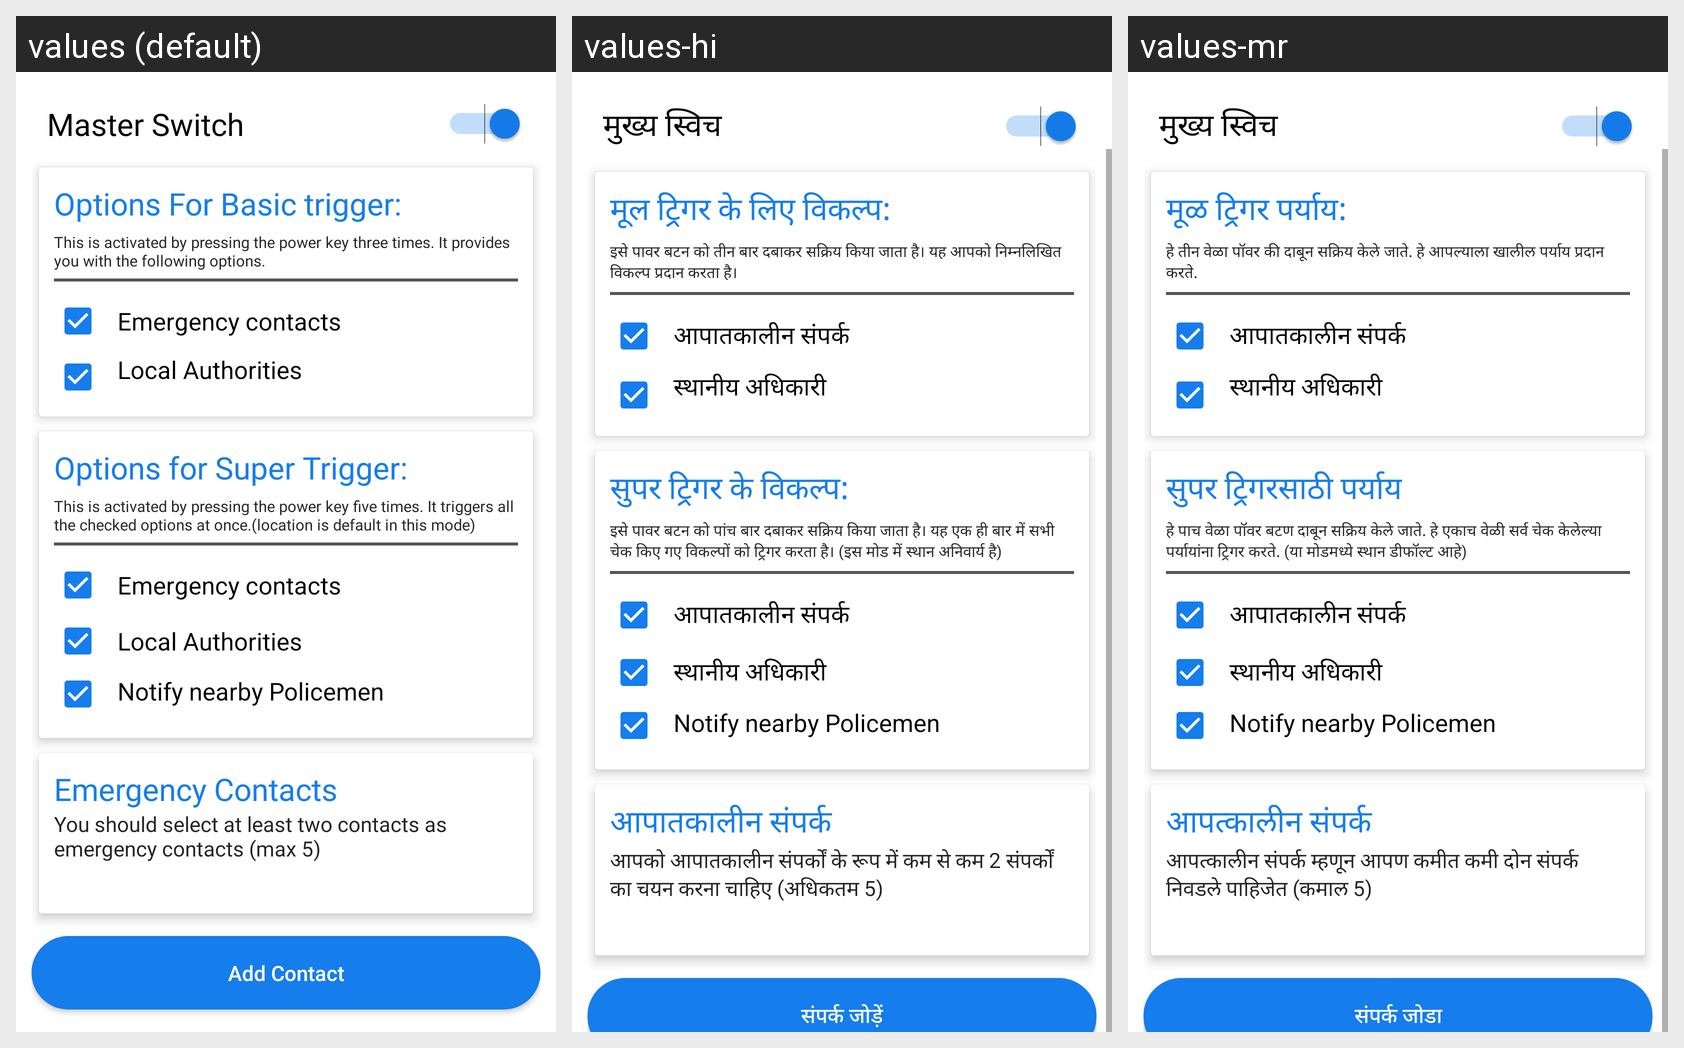

Translations of the strings shown on this Android screen, per locale in the grid:
Android screen res/layout/activity_main.xml rendered under 3 locales, left to right: values (default), values-hi, values-mr. Device: Nexus 5 (rendered at 1080×1920; each locale shown at half size, 540×960, under a caption strip naming it); theme AppTheme.
Strings drawn on this screen, with the default value and each locale's value (text and hints the layout hard-codes, and strings that could not be matched under every locale, appear in the picture but are not listed):

master_switch
  values: Master Switch
  values-hi: मुख्य स्विच
  values-mr: मुख्य स्विच

options_for_basic_trigger
  values: Options For Basic trigger:
  values-hi: मूल ट्रिगर के लिए विकल्प:
  values-mr: मूळ ट्रिगर पर्याय:

info_B
  values: This is activated by pressing the power key three times. It provides you with the following options.
  values-hi: इसे पावर बटन को तीन बार दबाकर सक्रिय किया जाता है। यह आपको निम्नलिखित विकल्प प्रदान करता है।
  values-mr: हे तीन वेळा पॉवर की दाबून सक्रिय केले जाते. हे आपल्याला खालील पर्याय प्रदान करते.

emergency_contacts
  values: Emergency contacts
  values-hi: आपातकालीन संपर्क
  values-mr: आपातकालीन संपर्क

local_authorities
  values: Local Authorities
  values-hi: स्थानीय अधिकारी
  values-mr: स्थानीय अधिकारी

options_for_super_trigger
  values: Options for Super Trigger:
  values-hi: सुपर ट्रिगर के विकल्प:
  values-mr: सुपर ट्रिगरसाठी पर्याय

info_A
  values: This is activated by pressing the power key five times. It triggers all the checked options at once.(location is default in this mode)
  values-hi: इसे पावर बटन को पांच बार दबाकर सक्रिय किया जाता है। यह एक ही बार में सभी चेक किए गए विकल्पों को ट्रिगर करता है। (इस मोड में स्थान अनिवार्य है)
  values-mr: हे पाच वेळा पॉवर बटण दाबून सक्रिय केले जाते. हे एकाच वेळी सर्व चेक केलेल्या पर्यायांना ट्रिगर करते. (या मोडमध्ये स्थान डीफॉल्ट आहे)

notify_nearby_policemen
  values: Notify nearby Policemen
  values-hi: Notify nearby Policemen  [not translated; the default value is used]
  values-mr: Notify nearby Policemen  [not translated; the default value is used]

E_contact
  values: Emergency Contacts
  values-hi: आपातकालीन संपर्क
  values-mr: आपत्कालीन संपर्क

contact_limit
  values: You should select at least two contacts as emergency contacts (max 5)
  values-hi: आपको आपातकालीन संपर्कों के रूप में कम से कम 2 संपर्कों का चयन करना चाहिए (अधिकतम 5)
  values-mr: आपत्कालीन संपर्क म्हणून आपण कमीत कमी दोन संपर्क निवडले पाहिजेत (कमाल 5)

add_contact
  values: Add Contact
  values-hi: संपर्क जोड़ें
  values-mr: संपर्क जोडा
